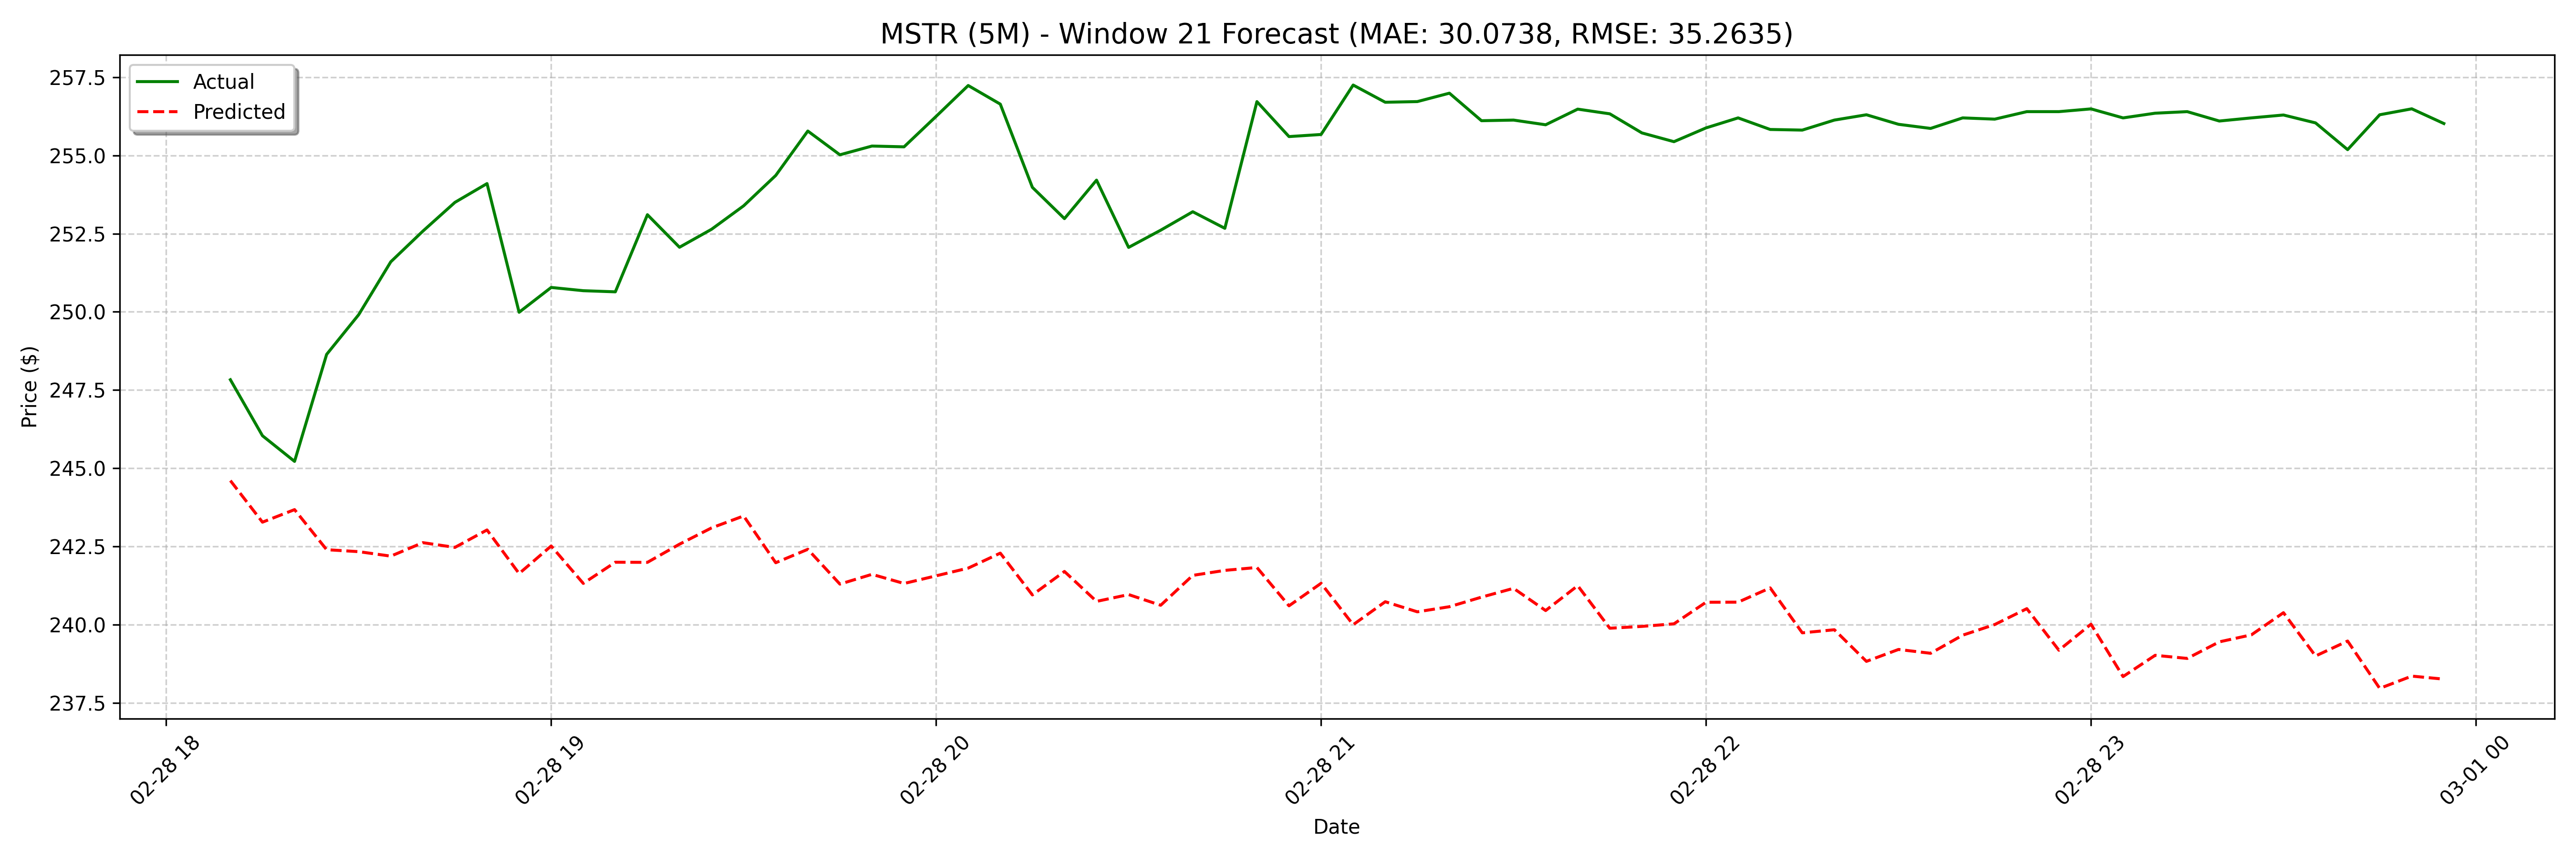

Source data for this figure (header and first rows):
date, actual, forecast
2025-02-28 18:10:00, 247.8, 244.6
2025-02-28 18:15:00, 246, 243.3
2025-02-28 18:20:00, 245.2, 243.7
2025-02-28 18:25:00, 248.6, 242.4
2025-02-28 18:30:00, 249.9, 242.3
2025-02-28 18:35:00, 251.6, 242.2
2025-02-28 18:40:00, 252.6, 242.6
2025-02-28 18:45:00, 253.5, 242.5
2025-02-28 18:50:00, 254.1, 243
2025-02-28 18:55:00, 250, 241.6
2025-02-28 19:00:00, 250.8, 242.5
2025-02-28 19:05:00, 250.7, 241.3
2025-02-28 19:10:00, 250.6, 242
2025-02-28 19:15:00, 253.1, 242
2025-02-28 19:20:00, 252.1, 242.6
2025-02-28 19:25:00, 252.6, 243.1
2025-02-28 19:30:00, 253.4, 243.5
2025-02-28 19:35:00, 254.4, 242
2025-02-28 19:40:00, 255.8, 242.4
2025-02-28 19:45:00, 255, 241.3
2025-02-28 19:50:00, 255.3, 241.6
2025-02-28 19:55:00, 255.3, 241.3
2025-02-28 20:00:00, 256.2, 241.6
2025-02-28 20:05:00, 257.2, 241.8
2025-02-28 20:10:00, 256.6, 242.3
2025-02-28 20:15:00, 254, 241
2025-02-28 20:20:00, 253, 241.7
2025-02-28 20:25:00, 254.2, 240.7
2025-02-28 20:30:00, 252.1, 241
2025-02-28 20:35:00, 252.6, 240.6
2025-02-28 20:40:00, 253.2, 241.6
2025-02-28 20:45:00, 252.7, 241.7
2025-02-28 20:50:00, 256.7, 241.8
2025-02-28 20:55:00, 255.6, 240.6
2025-02-28 21:00:00, 255.7, 241.3
2025-02-28 21:05:00, 257.2, 240
2025-02-28 21:10:00, 256.7, 240.7
2025-02-28 21:15:00, 256.7, 240.4
2025-02-28 21:20:00, 257, 240.6
2025-02-28 21:25:00, 256.1, 240.9
2025-02-28 21:30:00, 256.1, 241.2
2025-02-28 21:35:00, 256, 240.5
2025-02-28 21:40:00, 256.5, 241.2
2025-02-28 21:45:00, 256.3, 239.9
2025-02-28 21:50:00, 255.7, 239.9
2025-02-28 21:55:00, 255.4, 240
2025-02-28 22:00:00, 255.9, 240.7
2025-02-28 22:05:00, 256.2, 240.7
2025-02-28 22:10:00, 255.8, 241.2
2025-02-28 22:15:00, 255.8, 239.7
2025-02-28 22:20:00, 256.1, 239.8
2025-02-28 22:25:00, 256.3, 238.8
2025-02-28 22:30:00, 256, 239.2
2025-02-28 22:35:00, 255.9, 239.1
2025-02-28 22:40:00, 256.2, 239.7
2025-02-28 22:45:00, 256.2, 240
2025-02-28 22:50:00, 256.4, 240.5
2025-02-28 22:55:00, 256.4, 239.2
2025-02-28 23:00:00, 256.5, 240
2025-02-28 23:05:00, 256.2, 238.3
... 68 more rows
